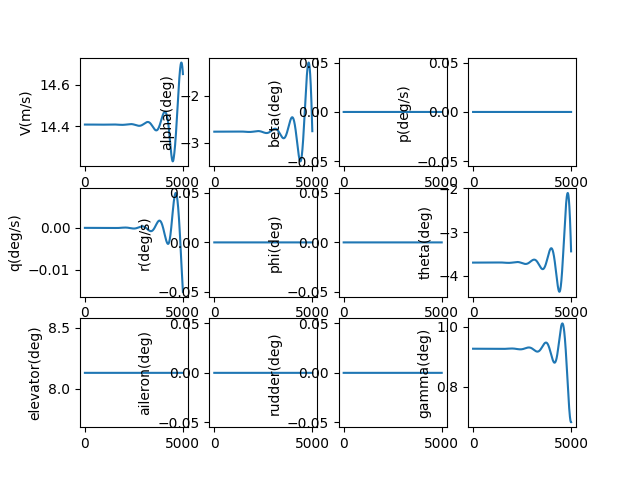

The table this chart was drawn from, first rows:
, V(m/s), alpha(deg), beta(deg), p(deg/s), q(deg/s), r(deg/s), phi(deg), theta(deg), elevator(deg), aileron(deg), rudder(deg), gamma(deg), pb, qc, rb, CD_act, CL_act, Cm_act, CY_act, Cr_act, Cn_act
1.0, 14.41, -2.768, 0.0, 0.0, -2.1340305208031785e-09, 0.0, 0.0, -3.695, 8.13, 0.0, 0.0, 0.9271, 0.0, -5.102258486240107e-09, 0.0, 0.02911, 0.001407, -0.09849, 0.0, 0.0, 0.0
2.0, 14.41, -2.768, 0.0, 0.0, -4.049122627388617e-09, 0.0, 0.0, -3.695, 8.13, 0.0, 0.0, 0.9271, 0.0, -9.681057611630772e-09, 0.0, 0.02911, 0.001407, -0.09849, 0.0, 0.0, 0.0
3.0, 14.41, -2.768, 0.0, 0.0, -5.7469098436034325e-09, 0.0, 0.0, -3.695, 8.13, 0.0, 0.0, 0.9271, 0.0, -1.3740302802432258e-08, 0.0, 0.02911, 0.001407, -0.09849, 0.0, 0.0, 0.0
4.0, 14.41, -2.768, 0.0, 0.0, -7.2290181997865135e-09, 0.0, 0.0, -3.695, 8.13, 0.0, 0.0, 0.9271, 0.0, -1.7283881572281935e-08, 0.0, 0.02911, 0.001407, -0.09849, 0.0, 0.0, 0.0
5.0, 14.41, -2.768, 0.0, 0.0, -8.497066362944623e-09, 0.0, 0.0, -3.695, 8.13, 0.0, 0.0, 0.9271, 0.0, -2.03156638333772e-08, 0.0, 0.02911, 0.001407, -0.09849, 0.0, 0.0, 0.0
6.0, 14.41, -2.768, 0.0, 0.0, -9.55266576916856e-09, 0.0, 0.0, -3.695, 8.13, 0.0, 0.0, 0.9271, 0.0, -2.2839502213015258e-08, 0.0, 0.02911, 0.001407, -0.09849, 0.0, 0.0, 0.0
7.0, 14.41, -2.768, 0.0, 0.0, -1.0397420751302253e-08, 0.0, 0.0, -3.695, 8.13, 0.0, 0.0, 0.9271, 0.0, -2.4859232358784153e-08, 0.0, 0.02911, 0.001407, -0.09849, 0.0, 0.0, 0.0
8.0, 14.41, -2.768, 0.0, 0.0, -1.1032928668695445e-08, 0.0, 0.0, -3.695, 8.13, 0.0, 0.0, 0.9271, 0.0, -2.6378673248736558e-08, 0.0, 0.02911, 0.001407, -0.09849, 0.0, 0.0, 0.0
9.0, 14.41, -2.768, 0.0, 0.0, -1.1460780030882358e-08, 0.0, 0.0, -3.695, 8.13, 0.0, 0.0, 0.9271, 0.0, -2.740162748704212e-08, 0.0, 0.02911, 0.001407, -0.09849, 0.0, 0.0, 0.0
10.0, 14.41, -2.768, 0.0, 0.0, -1.1682558623767592e-08, 0.0, 0.0, -3.695, 8.13, 0.0, 0.0, 0.9271, 0.0, -2.7931881605635416e-08, 0.0, 0.02911, 0.001407, -0.09849, 0.0, 0.0, 0.0
11.0, 14.41, -2.768, 0.0, 0.0, -1.1699841632364495e-08, 0.0, 0.0, -3.695, 8.13, 0.0, 0.0, 0.9271, 0.0, -2.7973206357622126e-08, 0.0, 0.02911, 0.001407, -0.09849, 0.0, 0.0, 0.0
12.0, 14.41, -2.768, 0.0, 0.0, -1.1514199762634242e-08, 0.0, 0.0, -3.695, 8.13, 0.0, 0.0, 0.9271, 0.0, -2.7529357008536083e-08, 0.0, 0.02911, 0.001407, -0.09849, 0.0, 0.0, 0.0
13.0, 14.41, -2.768, 0.0, 0.0, -1.1127197361952222e-08, 0.0, 0.0, -3.695, 8.13, 0.0, 0.0, 0.9271, 0.0, -2.6604073624315273e-08, 0.0, 0.02911, 0.001407, -0.09849, 0.0, 0.0, 0.0
14.0, 14.41, -2.768, 0.0, 0.0, -1.0540392536289057e-08, 0.0, 0.0, -3.695, 8.13, 0.0, 0.0, 0.9271, 0.0, -2.520108135142374e-08, 0.0, 0.02911, 0.001407, -0.09849, 0.0, 0.0, 0.0
15.0, 14.41, -2.768, 0.0, 0.0, -9.755337269398018e-09, 0.0, 0.0, -3.695, 8.13, 0.0, 0.0, 0.9271, 0.0, -2.332409070177151e-08, 0.0, 0.02911, 0.001407, -0.09849, 0.0, 0.0, 0.0
16.0, 14.41, -2.768, 0.0, 0.0, -8.77357753801633e-09, 0.0, 0.0, -3.695, 8.13, 0.0, 0.0, 0.9271, 0.0, -2.097679782810498e-08, 0.0, 0.02911, 0.001407, -0.09849, 0.0, 0.0, 0.0
17.0, 14.41, -2.768, 0.0, 0.0, -7.596653426140147e-09, 0.0, 0.0, -3.695, 8.13, 0.0, 0.0, 0.9271, 0.0, -1.8162884797183422e-08, 0.0, 0.02911, 0.001407, -0.09849, 0.0, 0.0, 0.0
18.0, 14.41, -2.768, 0.0, 0.0, -6.2260992378044155e-09, 0.0, 0.0, -3.695, 8.13, 0.0, 0.0, 0.9271, 0.0, -1.4886019859381597e-08, 0.0, 0.02911, 0.001407, -0.09849, 0.0, 0.0, 0.0
19.0, 14.41, -2.768, 0.0, 0.0, -4.663443608641704e-09, 0.0, 0.0, -3.695, 8.13, 0.0, 0.0, 0.9271, 0.0, -1.1149857715373914e-08, 0.0, 0.02911, 0.001407, -0.09849, 0.0, 0.0, 0.0
20.0, 14.41, -2.768, 0.0, 0.0, -2.910209617171438e-09, 0.0, 0.0, -3.695, 8.13, 0.0, 0.0, 0.9271, 0.0, -6.958039782174759e-09, 0.0, 0.02911, 0.001407, -0.09849, 0.0, 0.0, 0.0
21.0, 14.41, -2.768, 0.0, 0.0, -9.679148922619005e-10, 0.0, 0.0, -3.695, 8.13, 0.0, 0.0, 0.9271, 0.0, -2.3141944500290816e-09, 0.0, 0.02911, 0.001407, -0.09849, 0.0, 0.0, 0.0
22.0, 14.41, -2.768, 0.0, 0.0, 1.1619282790511925e-09, 0.0, 0.0, -3.695, 8.13, 0.0, 0.0, 0.9271, 0.0, 2.778062659843702e-09, 0.0, 0.02911, 0.001407, -0.09849, 0.0, 0.0, 0.0
23.0, 14.41, -2.768, 0.0, 0.0, 3.4778128455053715e-09, 0.0, 0.0, -3.695, 8.13, 0.0, 0.0, 0.9271, 0.0, 8.31512844171126e-09, 0.0, 0.02911, 0.001407, -0.09849, 0.0, 0.0, 0.0
24.0, 14.41, -2.768, 0.0, 0.0, 5.97823688715229e-09, 0.0, 0.0, -3.695, 8.13, 0.0, 0.0, 0.9271, 0.0, 1.4293412055615077e-08, 0.0, 0.02911, 0.001407, -0.09849, 0.0, 0.0, 0.0
25.0, 14.41, -2.768, 0.0, 0.0, 8.661703511416204e-09, 0.0, 0.0, -3.695, 8.13, 0.0, 0.0, 0.9271, 0.0, 2.0709334678893983e-08, 0.0, 0.02911, 0.001407, -0.09849, 0.0, 0.0, 0.0
26.0, 14.41, -2.768, 0.0, 0.0, 1.1526720752066991e-08, 0.0, 0.0, -3.695, 8.13, 0.0, 0.0, 0.9271, 0.0, 2.7559329264675374e-08, 0.0, 0.02911, 0.001407, -0.09849, 0.0, 0.0, 0.0
27.0, 14.41, -2.768, 0.0, 0.0, 1.4571801467809159e-08, 0.0, 0.0, -3.695, 8.13, 0.0, 0.0, 0.9271, 0.0, 3.483984029944759e-08, 0.0, 0.02911, 0.001407, -0.09849, 0.0, 0.0, 0.0
28.0, 14.41, -2.768, 0.0, 0.0, 1.7795463243515855e-08, 0.0, 0.0, -3.695, 8.13, 0.0, 0.0, 0.9271, 0.0, 4.2547323566955585e-08, 0.0, 0.02911, 0.001407, -0.09849, 0.0, 0.0, 0.0
29.0, 14.41, -2.768, 0.0, 0.0, 2.1196228292028935e-08, 0.0, 0.0, -3.695, 8.13, 0.0, 0.0, 0.9271, 0.0, 5.067824591344925e-08, 0.0, 0.02911, 0.001407, -0.09849, 0.0, 0.0, 0.0
30.0, 14.41, -2.768, 0.0, 0.0, 2.477262335782197e-08, 0.0, 0.0, -3.695, 8.13, 0.0, 0.0, 0.9271, 0.0, 5.92290850173853e-08, 0.0, 0.02911, 0.001407, -0.09849, 0.0, 0.0, 0.0
31.0, 14.41, -2.768, 0.0, 0.0, 2.8523179620317033e-08, 0.0, 0.0, -3.695, 8.13, 0.0, 0.0, 0.9271, 0.0, 6.819632915830066e-08, 0.0, 0.02911, 0.001407, -0.09849, 0.0, 0.0, 0.0
32.0, 14.41, -2.768, 0.0, 0.0, 3.244643260249361e-08, 0.0, 0.0, -3.695, 8.13, 0.0, 0.0, 0.9271, 0.0, 7.757647699833823e-08, 0.0, 0.02911, 0.001407, -0.09849, 0.0, 0.0, 0.0
33.0, 14.41, -2.768, 0.0, 0.0, 3.6540922075336657e-08, 0.0, 0.0, -3.695, 8.13, 0.0, 0.0, 0.9271, 0.0, 8.736603735382379e-08, 0.0, 0.02911, 0.001407, -0.09849, 0.0, 0.0, 0.0
34.0, 14.41, -2.768, 0.0, 0.0, 4.080519196792917e-08, 0.0, 0.0, -3.695, 8.13, 0.0, 0.0, 0.9271, 0.0, 9.756152898033786e-08, 0.0, 0.02911, 0.001407, -0.09849, 0.0, 0.0, 0.0
35.0, 14.41, -2.768, 0.0, 0.0, 4.523779027653138e-08, 0.0, 0.0, -3.695, 8.13, 0.0, 0.0, 0.9271, 0.0, 1.0815948035536411e-07, 0.0, 0.02911, 0.001407, -0.09849, 0.0, 0.0, 0.0
36.0, 14.41, -2.768, 0.0, 0.0, 4.983726897643293e-08, 0.0, 0.0, -3.695, 8.13, 0.0, 0.0, 0.9271, 0.0, 1.1915642946756705e-07, 0.0, 0.02911, 0.001407, -0.09849, 0.0, 0.0, 0.0
37.0, 14.41, -2.768, 0.0, 0.0, 5.460218393391434e-08, 0.0, 0.0, -3.695, 8.13, 0.0, 0.0, 0.9271, 0.0, 1.3054892360633045e-07, 0.0, 0.02911, 0.001407, -0.09849, 0.0, 0.0, 0.0
38.0, 14.41, -2.768, 0.0, 0.0, 5.9531094818668854e-08, 0.0, 0.0, -3.695, 8.13, 0.0, 0.0, 0.9271, 0.0, 1.423335191523961e-07, 0.0, 0.02911, 0.001407, -0.09849, 0.0, 0.0, 0.0
39.0, 14.41, -2.768, 0.0, 0.0, 6.462256502040009e-08, 0.0, 0.0, -3.695, 8.13, 0.0, 0.0, 0.9271, 0.0, 1.5450678137848587e-07, 0.0, 0.02911, 0.001407, -0.09849, 0.0, 0.0, 0.0
40.0, 14.41, -2.768, 0.0, 0.0, 6.987516156389871e-08, 0.0, 0.0, -3.695, 8.13, 0.0, 0.0, 0.9271, 0.0, 1.6706528424628657e-07, 0.0, 0.02911, 0.001407, -0.09849, 0.0, 0.0, 0.0
41.0, 14.41, -2.768, 0.0, 0.0, 7.528745502574346e-08, 0.0, 0.0, -3.695, 8.13, 0.0, 0.0, 0.9271, 0.0, 1.8000561020731859e-07, 0.0, 0.02911, 0.001407, -0.09849, 0.0, 0.0, 0.0
42.0, 14.41, -2.768, 0.0, 0.0, 8.085801945392276e-08, 0.0, 0.0, -3.695, 8.13, 0.0, 0.0, 0.9271, 0.0, 1.9332435001078587e-07, 0.0, 0.02911, 0.001407, -0.09849, 0.0, 0.0, 0.0
43.0, 14.41, -2.768, 0.0, 0.0, 8.658543228715604e-08, 0.0, 0.0, -3.695, 8.13, 0.0, 0.0, 0.9271, 0.0, 2.0701810251070852e-07, 0.0, 0.02911, 0.001407, -0.09849, 0.0, 0.0, 0.0
44.0, 14.41, -2.768, 0.0, 0.0, 9.24682742746106e-08, 0.0, 0.0, -3.695, 8.13, 0.0, 0.0, 0.9271, 0.0, 2.2108347447399982e-07, 0.0, 0.02911, 0.001407, -0.09849, 0.0, 0.0, 0.0
45.0, 14.41, -2.768, 0.0, 0.0, 9.850512939926726e-08, 0.0, 0.0, -3.695, 8.13, 0.0, 0.0, 0.9271, 0.0, 2.355170803972671e-07, 0.0, 0.02911, 0.001407, -0.09849, 0.0, 0.0, 0.0
46.0, 14.41, -2.768, 0.0, 0.0, 1.046945848003231e-07, 0.0, 0.0, -3.695, 8.13, 0.0, 0.0, 0.9271, 0.0, 2.5031554232130994e-07, 0.0, 0.02911, 0.001407, -0.09849, 0.0, 0.0, 0.0
47.0, 14.41, -2.768, 0.0, 0.0, 1.1103523069864178e-07, 0.0, 0.0, -3.695, 8.13, 0.0, 0.0, 0.9271, 0.0, 2.654754896529041e-07, 0.0, 0.02911, 0.001407, -0.09849, 0.0, 0.0, 0.0
48.0, 14.41, -2.768, 0.0, 0.0, 1.1752566032065175e-07, 0.0, 0.0, -3.695, 8.13, 0.0, 0.0, 0.9271, 0.0, 2.809935589828744e-07, 0.0, 0.02911, 0.001407, -0.09849, 0.0, 0.0, 0.0
49.0, 14.41, -2.768, 0.0, 0.0, 1.2416446982714782e-07, 0.0, 0.0, -3.695, 8.13, 0.0, 0.0, 0.9271, 0.0, 2.9686639391589045e-07, 0.0, 0.02911, 0.001407, -0.09849, 0.0, 0.0, 0.0
50.0, 14.41, -2.768, 0.0, 0.0, 1.3095025823960754e-07, 0.0, 0.0, -3.695, 8.13, 0.0, 0.0, 0.9271, 0.0, 3.130906448943202e-07, 0.0, 0.02911, 0.001407, -0.09849, 0.0, 0.0, 0.0
51.0, 14.41, -2.768, 0.0, 0.0, 1.3788162736828126e-07, 0.0, 0.0, -3.695, 8.13, 0.0, 0.0, 0.9271, 0.0, 3.296629690263238e-07, 0.0, 0.02911, 0.001407, -0.09849, 0.0, 0.0, 0.0
52.0, 14.41, -2.768, 0.0, 0.0, 1.4495718174563377e-07, 0.0, 0.0, -3.695, 8.13, 0.0, 0.0, 0.9271, 0.0, 3.4658002992674205e-07, 0.0, 0.02911, 0.001407, -0.09849, 0.0, 0.0, 0.0
53.0, 14.41, -2.768, 0.0, 0.0, 1.521755285551554e-07, 0.0, 0.0, -3.695, 8.13, 0.0, 0.0, 0.9271, 0.0, 3.6383849754691367e-07, 0.0, 0.02911, 0.001407, -0.09849, 0.0, 0.0, 0.0
54.0, 14.41, -2.768, 0.0, 0.0, 1.5953527756334857e-07, 0.0, 0.0, -3.695, 8.13, 0.0, 0.0, 0.9271, 0.0, 3.8143504801208366e-07, 0.0, 0.02911, 0.001407, -0.09849, 0.0, 0.0, 0.0
55.0, 14.41, -2.768, 0.0, 0.0, 1.6703504105567826e-07, 0.0, 0.0, -3.695, 8.13, 0.0, 0.0, 0.9271, 0.0, 3.993663634682897e-07, 0.0, 0.02911, 0.001407, -0.09849, 0.0, 0.0, 0.0
56.0, 14.41, -2.768, 0.0, 0.0, 1.7467343376853695e-07, 0.0, 0.0, -3.695, 8.13, 0.0, 0.0, 0.9271, 0.0, 4.17629131919718e-07, 0.0, 0.02911, 0.001407, -0.09849, 0.0, 0.0, 0.0
57.0, 14.41, -2.768, 0.0, 0.0, 1.824490728269434e-07, 0.0, 0.0, -3.695, 8.13, 0.0, 0.0, 0.9271, 0.0, 4.3622004707976894e-07, 0.0, 0.02911, 0.001407, -0.09849, 0.0, 0.0, 0.0
58.0, 14.41, -2.768, 0.0, 0.0, 1.9036057768053782e-07, 0.0, 0.0, -3.695, 8.13, 0.0, 0.0, 0.9271, 0.0, 4.551358082180484e-07, 0.0, 0.02911, 0.001407, -0.09849, 0.0, 0.0, 0.0
59.0, 14.41, -2.768, 0.0, 0.0, 1.9840657004128435e-07, 0.0, 0.0, -3.695, 8.13, 0.0, 0.0, 0.9271, 0.0, 4.7437312001144137e-07, 0.0, 0.02911, 0.001407, -0.09849, 0.0, 0.0, 0.0
60.0, 14.41, -2.768, 0.0, 0.0, 2.0658567382321716e-07, 0.0, 0.0, -3.695, 8.13, 0.0, 0.0, 0.9271, 0.0, 4.939286924000709e-07, 0.0, 0.02911, 0.001407, -0.09849, 0.0, 0.0, 0.0
... 4,940 more rows
